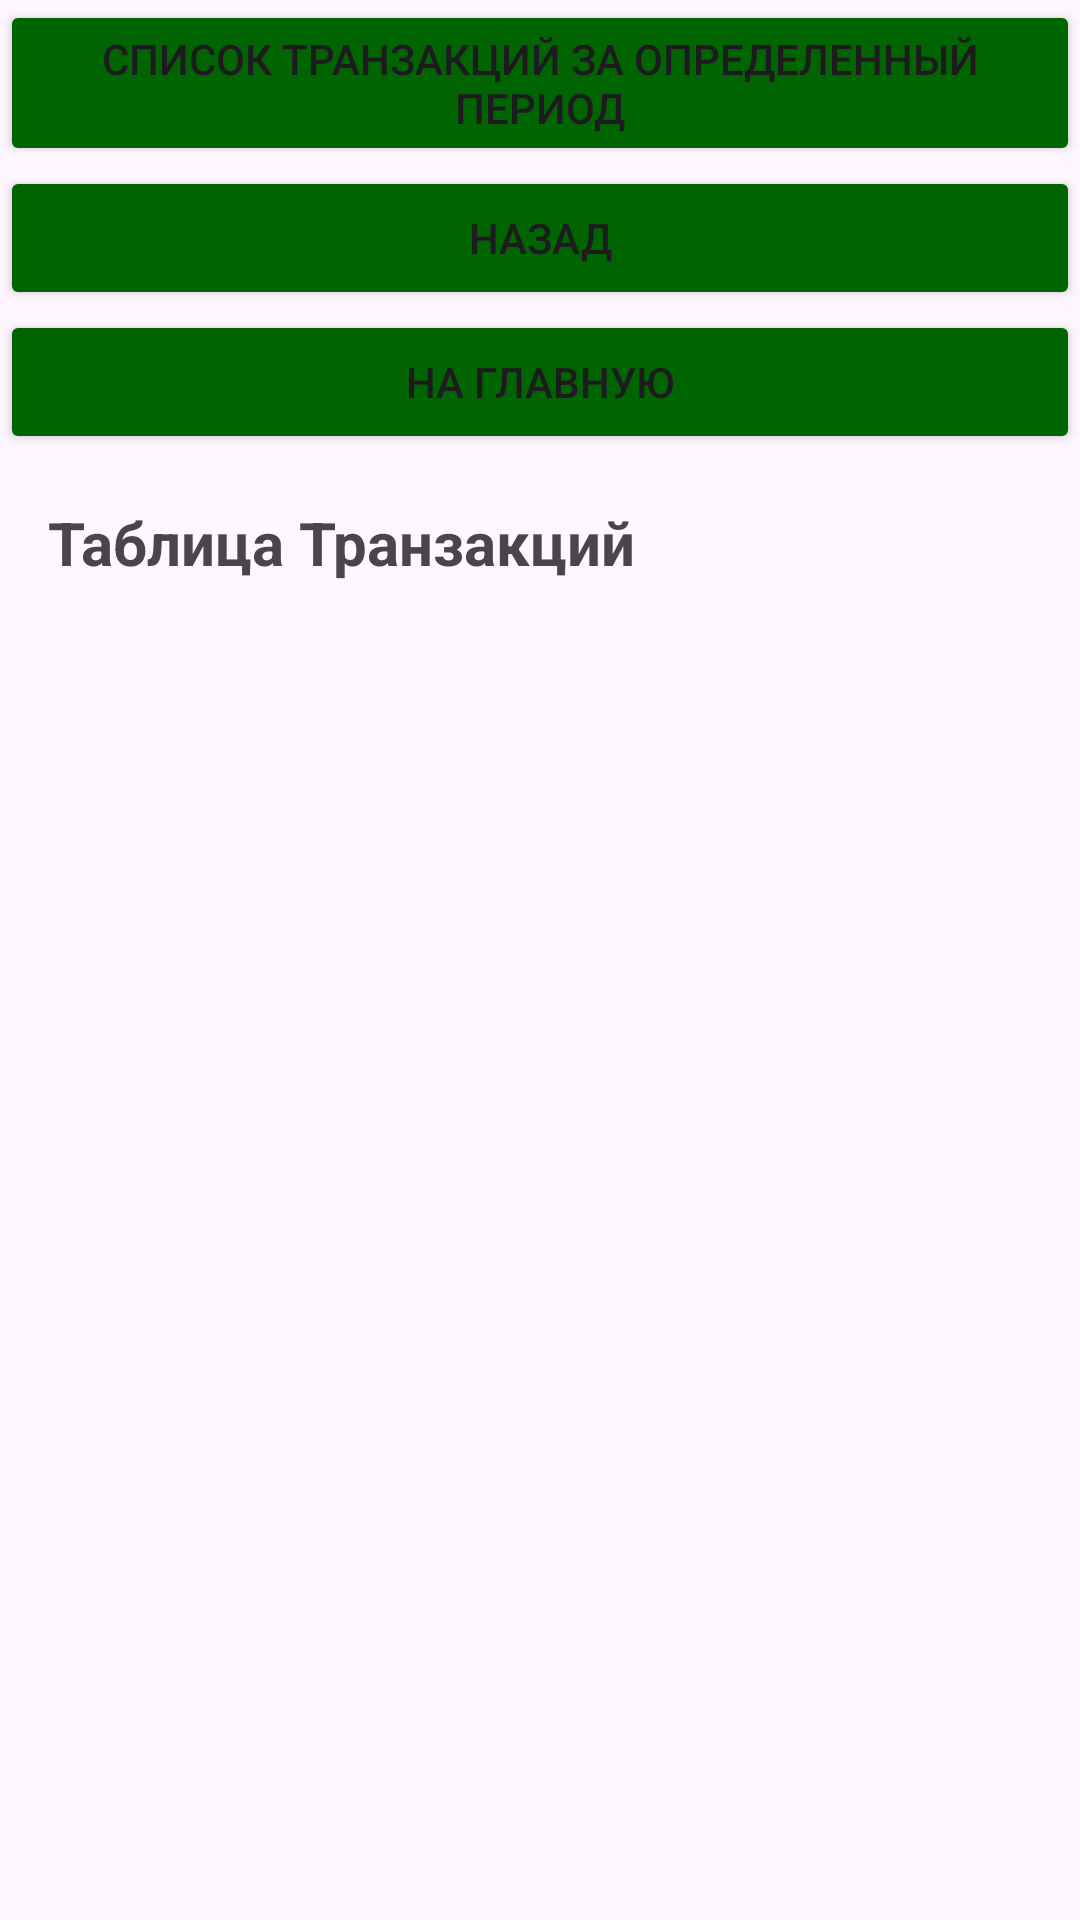

Reconstruct the res/layout file that produces this screen, plus the resources it refers to.
<!-- AndroidManifest.xml: application theme Theme.PDYF -->
<!-- res/layout/activity_item.xml -->
<LinearLayout xmlns:android="http://schemas.android.com/apk/res/android"
    xmlns:app="http://schemas.android.com/apk/res-auto"
    android:layout_width="match_parent"
    android:layout_height="match_parent"
    android:orientation="vertical">

    <Button
        android:id="@+id/button17"
        android:layout_width="match_parent"
        android:layout_height="wrap_content"
        android:text="Список транзакций за определенный период"
        android:backgroundTint="#006400"
        android:onClick="to_report" />

    <Button
        android:id="@+id/button13"
        android:layout_width="match_parent"
        android:layout_height="wrap_content"
        android:text="Назад"
        android:backgroundTint="#006400"
        android:onClick="toAddTransaction" />
    <Button
        android:id="@+id/button14"
        android:layout_width="match_parent"
        android:layout_height="wrap_content"
        android:text="На главную"
        android:backgroundTint="#006400"
        android:onClick="toMain" />

    <TextView
        android:layout_width="match_parent"
        android:layout_height="wrap_content"
        android:padding="16dp"
        android:text="Таблица Транзакций"
        android:textSize="20sp"
        android:textStyle="bold" />

    <androidx.recyclerview.widget.RecyclerView
        android:id="@+id/recyclerView"
        android:layout_width="match_parent"
        android:layout_height="match_parent"
        android:scrollbars="vertical" />
</LinearLayout>
<!-- resources referenced by this layout -->
<resources>
  <style name="Theme.PDYF" parent="Base.Theme.PDYF" />
  <style name="Base.Theme.PDYF" parent="Theme.Material3.DayNight.NoActionBar">
          
          
      </style>
</resources>
